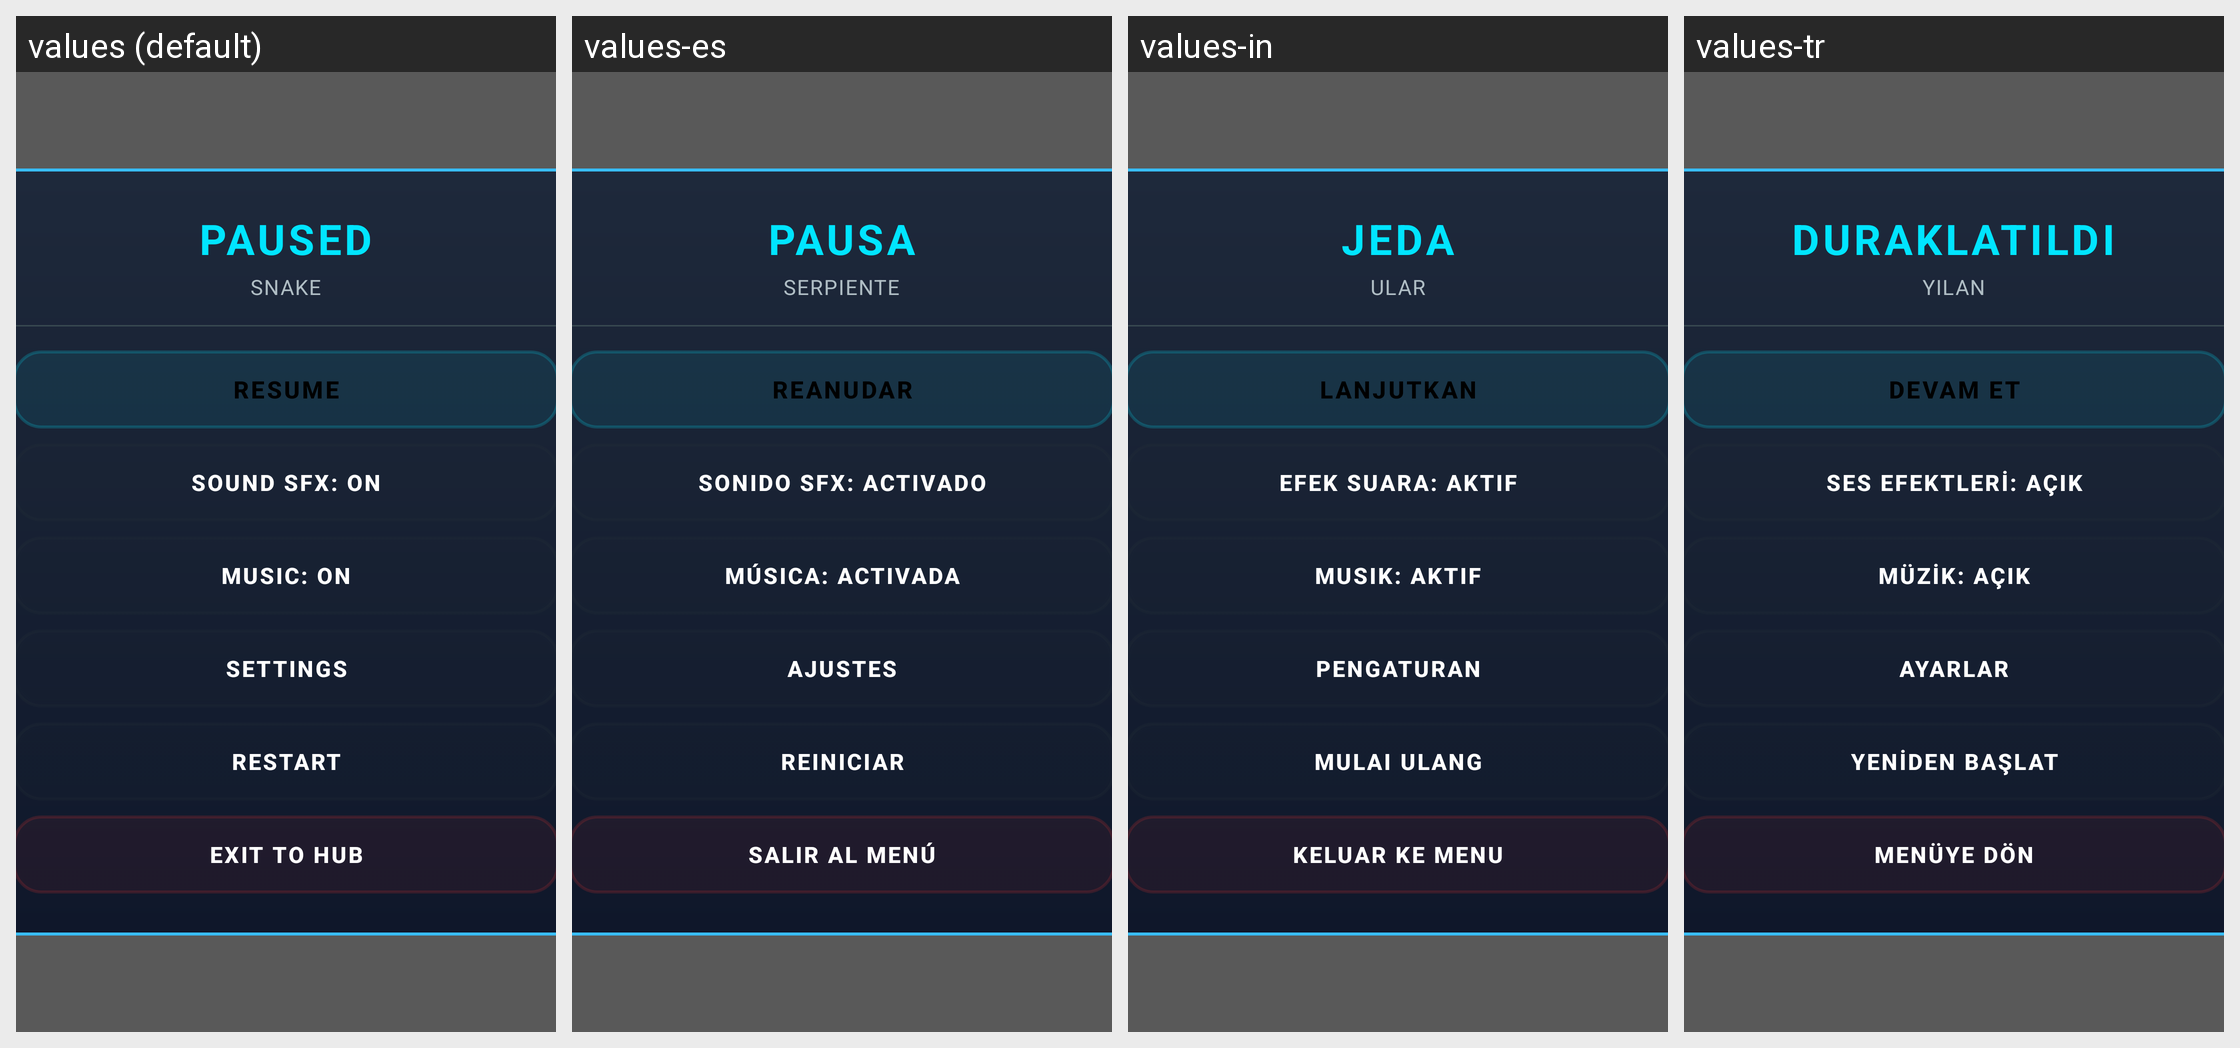

Strings drawn on this Android screen and how each of the app's shown locales translates them:
Android screen res/layout/activity_pause.xml rendered under 4 locales, left to right: values (default), values-es, values-in, values-tr. Device: Nexus 5 (rendered at 1080×1920; each locale shown at half size, 540×960, under a caption strip naming it); theme Theme.MyApplication.TranslucentPause.
Other locales in the repository, not shown: values-ar, values-de, values-fr, values-hi, values-it, values-ja, values-ko, values-pt, values-ru, values-th, values-vi, values-zh-rCN.
Strings drawn on this screen, with the default value and each locale's value (text and hints the layout hard-codes, and strings that could not be matched under every locale, appear in the picture but are not listed):

paused
  values: PAUSED
  values-es: PAUSA
  values-in: JEDA
  values-tr: DURAKLATILDI

snake
  values: SNAKE
  values-es: SERPIENTE
  values-in: ULAR
  values-tr: YILAN

resume
  values: RESUME
  values-es: REANUDAR
  values-in: LANJUTKAN
  values-tr: DEVAM ET

sound_sfx_on
  values: SOUND SFX: ON
  values-es: SONIDO SFX: ACTIVADO
  values-in: EFEK SUARA: AKTIF
  values-tr: SES EFEKTLERİ: AÇIK

music_on
  values: MUSIC: ON
  values-es: MÚSICA: ACTIVADA
  values-in: MUSIK: AKTIF
  values-tr: MÜZİK: AÇIK

settings
  values: Settings
  values-es: Ajustes
  values-in: Pengaturan
  values-tr: Ayarlar

restart_game
  values: Restart
  values-es: Reiniciar
  values-in: Mulai Ulang
  values-tr: Yeniden Başlat

exit_to_hub
  values: Exit to Hub
  values-es: Salir al menú
  values-in: Keluar ke Menu
  values-tr: Menüye Dön
